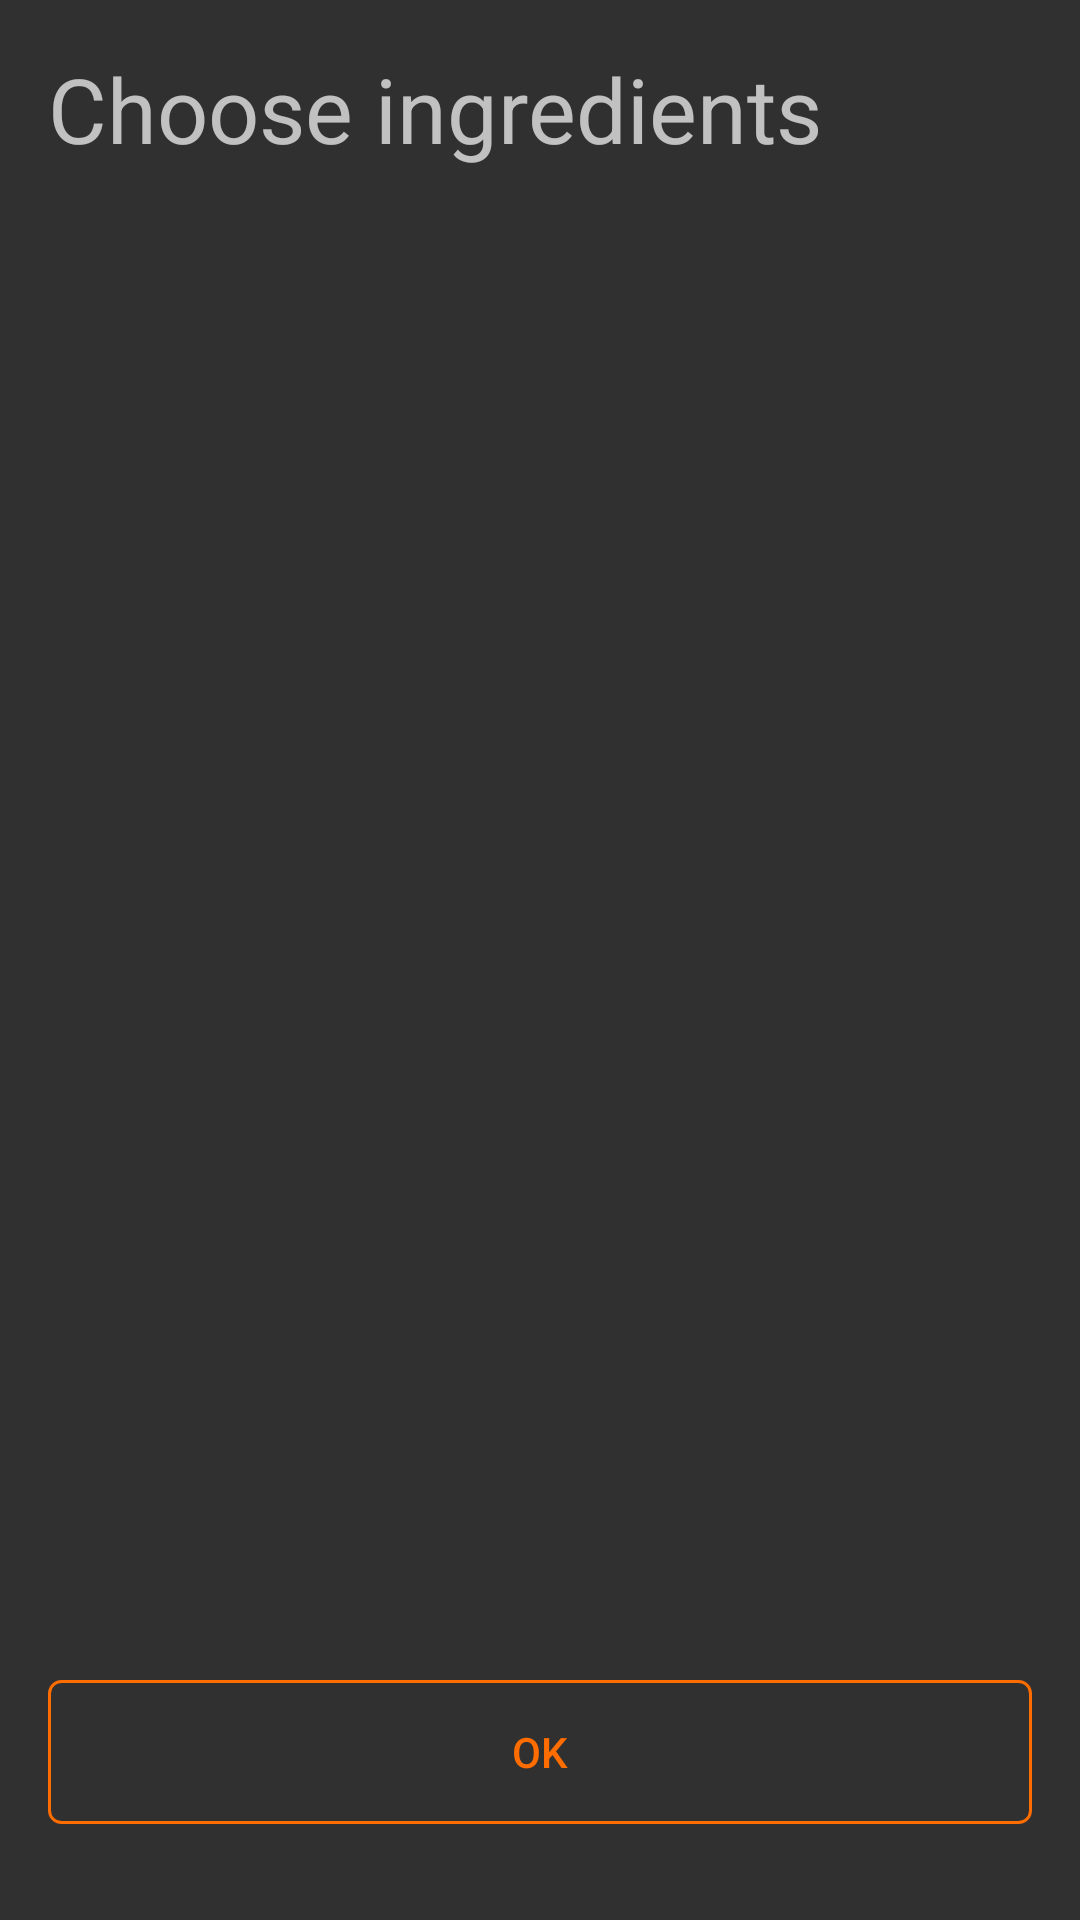

Here is an Android app screen rendered from its layout file. Give the layout XML and the strings, colors and styles it references.
<!-- AndroidManifest.xml: application theme Theme.AppCompat -->
<!-- res/layout/activity_recent_ingredients.xml -->
<?xml version="1.0" encoding="utf-8"?>
<androidx.constraintlayout.widget.ConstraintLayout
    xmlns:android="http://schemas.android.com/apk/res/android"
    xmlns:app="http://schemas.android.com/apk/res-auto"
    xmlns:tools="http://schemas.android.com/tools"
    android:layout_width="match_parent"
    android:layout_height="match_parent">

    <TextView
        android:id="@+id/textView"
        android:layout_width="0dp"
        android:layout_height="wrap_content"
        android:layout_marginEnd="16dp"
        android:layout_marginLeft="16dp"
        android:layout_marginRight="16dp"
        android:layout_marginStart="16dp"
        android:layout_marginTop="16dp"
        android:text="@string/recent_header"
        android:textSize="30sp"
        app:layout_constraintEnd_toEndOf="parent"
        app:layout_constraintStart_toStartOf="parent"
        app:layout_constraintTop_toTopOf="parent"/>

    <androidx.recyclerview.widget.RecyclerView
        android:id="@+id/ingredients"
        android:layout_width="match_parent"
        android:layout_height="0dp"
        android:layout_marginTop="32dp"
        app:layout_constraintBottom_toTopOf="@+id/okButton"
        app:layout_constraintEnd_toEndOf="parent"
        app:layout_constraintStart_toStartOf="parent"
        app:layout_constraintTop_toBottomOf="@+id/textView"
        tools:listitem="@layout/listitem_recent_ingredient"/>

    <Button
        android:id="@+id/okButton"
        android:layout_width="0dp"
        android:layout_height="wrap_content"
        android:layout_marginBottom="32dp"
        android:layout_marginEnd="16dp"
        android:layout_marginLeft="16dp"
        android:layout_marginRight="16dp"
        android:layout_marginStart="16dp"
        android:layout_marginTop="32dp"
        android:background="@drawable/bg_button"
        android:text="@string/ok"
        android:textColor="@color/colorPrimary"
        app:layout_constraintBottom_toBottomOf="parent"
        app:layout_constraintEnd_toEndOf="parent"
        app:layout_constraintStart_toStartOf="parent"
        app:layout_constraintTop_toBottomOf="@+id/ingredients"/>

</androidx.constraintlayout.widget.ConstraintLayout>
<!-- res/layout/listitem_recent_ingredient.xml (included above) -->
<?xml version="1.0" encoding="utf-8"?>
<CheckBox
    android:id="@+id/checkbox"
    xmlns:android="http://schemas.android.com/apk/res/android"
    xmlns:tools="http://schemas.android.com/tools"
    android:layout_width="match_parent"
    android:layout_height="wrap_content"
    android:layout_margin="16dp"
    android:fontFamily="sans-serif-light"
    android:textSize="28sp"
    tools:text="ingredient title"/>
<!-- resources referenced by this layout -->
<resources>
  <color name="colorPrimary">#ff6d00</color>
  <!-- drawable bg_button (drawable-v21) -->
  <?xml version="1.0" encoding="utf-8"?>
  <ripple xmlns:android="http://schemas.android.com/apk/res/android"
          android:color="@color/colorGray">
    <item android:id="@android:id/mask">
      <shape>
        <corners android:radius="4dp" />
        <solid android:color="@color/colorPrimary" />
      </shape>
    </item>
    <item>
      <shape>
        <corners android:radius="4dp" />
        <stroke
            android:width="1dp"
            android:color="@color/colorPrimary" />
      </shape>
    </item>
  </ripple>
  <string name="ok">OK</string>
  <string name="recent_header">Choose ingredients</string>
  <color name="colorGray">#ffdd71</color>
</resources>
